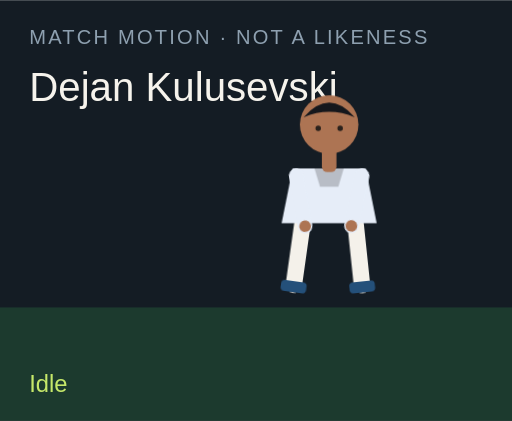
t = 0.00 s
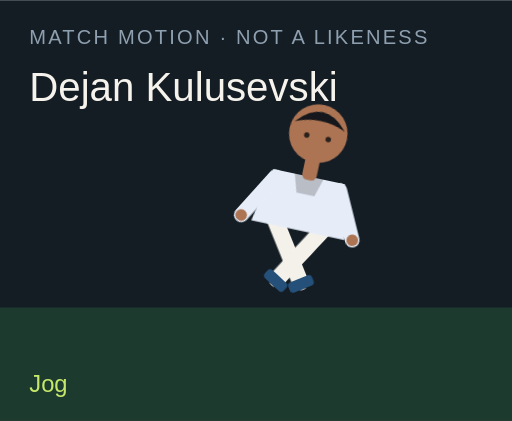
t = 1.50 s
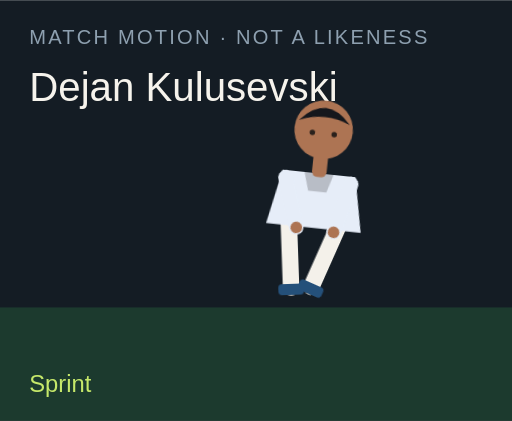
t = 3.00 s
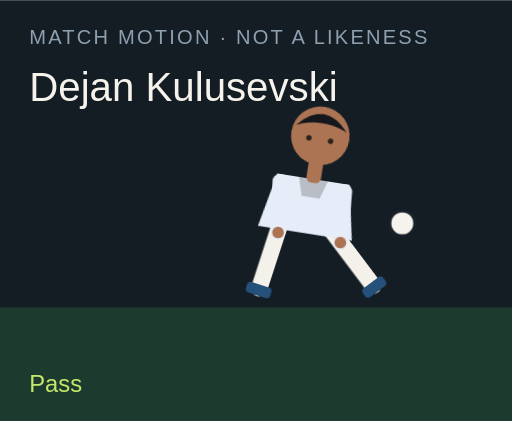
t = 4.50 s
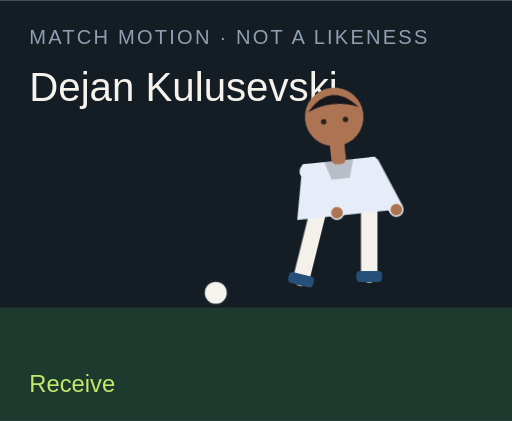
t = 6.00 s
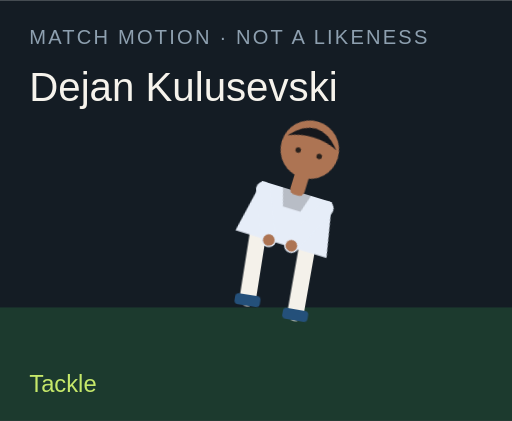
t = 7.50 s

The animated SVG that drew these frames (rendered in a browser with its animation timeline set to each time). Animation: 18 CSS @keyframes rules; one cycle of 9.00 s, repeats indefinitely.

<?xml version="1.0" encoding="UTF-8"?>
<svg xmlns="http://www.w3.org/2000/svg" viewBox="0 0 280 230" role="img">
  <style>@media (prefers-reduced-motion: reduce){animate,animateTransform{display:none}}</style>
  <rect width="280" height="230" fill="#141c24"/>
  <rect y="168" width="280" height="62" fill="#1c3a2e"/>
  <text x="16" y="24" fill="#8ea0b0" font-family="Arial,sans-serif" font-size="11" letter-spacing="1.2">MATCH MOTION · NOT A LIKENESS</text>
  <text x="16" y="55" fill="#f6f3ec" font-family="Impact,sans-serif" font-size="22">Dejan Kulusevski</text>
  <circle r="7" fill="#f6f3ec" stroke="#172028" stroke-width="2" id="motion-14926" cx="150" cy="160" opacity="0">
    
    
    
  </circle>
  <g transform="translate(132 40)">
    <g id="motion-14948" transform="rotate(0 48 90)">
      
      <g id="motion-14950" transform="translate(0 0)">
        
        <g transform="translate(34 78)"><g id="motion-14952" transform="rotate(8)"><path d="M0 0 V38" stroke="#f4f1ea" stroke-width="9" stroke-linecap="round"/><rect x="-7" y="36" width="14" height="6" rx="2" fill="#24507a"/></g></g>
        <g transform="translate(62 78)"><g id="motion-14954" transform="rotate(-6)"><path d="M0 0 V38" stroke="#f4f1ea" stroke-width="9" stroke-linecap="round"/><rect x="-7" y="36" width="14" height="6" rx="2" fill="#24507a"/></g></g>
        <path d="M28 52 h40 l6 30 H22 Z" fill="#e6edf8"/>
        <path d="M40 52 h16 l-3 10 H43 Z" fill="#000" opacity=".2"/>
        <g transform="translate(30 56)"><g id="motion-14956" transform="rotate(-10)"><path d="M0 0 V28" stroke="#e6edf8" stroke-width="8" stroke-linecap="round"/><circle cx="0" cy="28" r="3.2" fill="#ad7453"/></g></g>
        <g transform="translate(66 56)"><g id="motion-14958" transform="rotate(12)"><path d="M0 0 V28" stroke="#e6edf8" stroke-width="8" stroke-linecap="round"/><circle cx="0" cy="28" r="3.2" fill="#ad7453"/></g></g>
        <rect x="44" y="40" width="8" height="14" rx="3" fill="#ad7453"/>
        <circle cx="48" cy="28" r="16" fill="#ad7453"/>
        <path d="M34 24 Q48 8 62 24 Q48 18 34 24" fill="#15171c"/>
        <circle cx="42" cy="30" r="1.5" fill="#2a211c"/><circle cx="54" cy="30" r="1.5" fill="#2a211c"/>
      </g>
    </g>
  </g>
  <text x="16" y="214" fill="#c6e86a" font-family="Arial,sans-serif" font-size="13" opacity="1" id="motion-14930">Idle</text><text x="16" y="214" fill="#c6e86a" font-family="Arial,sans-serif" font-size="13" opacity="0" id="motion-14932">Jog</text><text x="16" y="214" fill="#c6e86a" font-family="Arial,sans-serif" font-size="13" opacity="0" id="motion-14934">Sprint</text><text x="16" y="214" fill="#c6e86a" font-family="Arial,sans-serif" font-size="13" opacity="0" id="motion-14936">Dribble</text><text x="16" y="214" fill="#c6e86a" font-family="Arial,sans-serif" font-size="13" opacity="0" id="motion-14938">Pass</text><text x="16" y="214" fill="#c6e86a" font-family="Arial,sans-serif" font-size="13" opacity="0" id="motion-14940">Shoot</text><text x="16" y="214" fill="#c6e86a" font-family="Arial,sans-serif" font-size="13" opacity="0" id="motion-14942">Receive</text><text x="16" y="214" fill="#c6e86a" font-family="Arial,sans-serif" font-size="13" opacity="0" id="motion-14944">Tackle</text><text x="16" y="214" fill="#c6e86a" font-family="Arial,sans-serif" font-size="13" opacity="0" id="motion-14946">Arms wide</text>
<style>@keyframes track-14927{0%{cx:150px}11.1%{cx:156px}22.2%{cx:164px}33.300000000000004%{cx:142px}44.4%{cx:190px}55.60000000000001%{cx:250px}66.7%{cx:118px}77.8%{cx:150px}88.9%{cx:150px}100%{cx:150px}}@keyframes track-14928{0%{cy:160px}11.1%{cy:158px}22.2%{cy:154px}33.300000000000004%{cy:156px}44.4%{cy:148px}55.60000000000001%{cy:96px}66.7%{cy:160px}77.8%{cy:160px}88.9%{cy:160px}100%{cy:160px}}@keyframes track-14929{0%{opacity:0}11.1%{opacity:0}22.2%{opacity:0}33.300000000000004%{opacity:1}44.4%{opacity:1}55.60000000000001%{opacity:1}66.7%{opacity:1}77.8%{opacity:0}88.9%{opacity:0}100%{opacity:0}}@keyframes track-14931{0%{opacity:1}11.1%{opacity:0}22.2%{opacity:0}33.300000000000004%{opacity:0}44.4%{opacity:0}55.60000000000001%{opacity:0}66.7%{opacity:0}77.8%{opacity:0}88.9%{opacity:0}100%{opacity:1}}@keyframes track-14933{0%{opacity:0}11.1%{opacity:1}22.2%{opacity:0}33.300000000000004%{opacity:0}44.4%{opacity:0}55.60000000000001%{opacity:0}66.7%{opacity:0}77.8%{opacity:0}88.9%{opacity:0}100%{opacity:0}}@keyframes track-14935{0%{opacity:0}11.1%{opacity:0}22.2%{opacity:1}33.300000000000004%{opacity:0}44.4%{opacity:0}55.60000000000001%{opacity:0}66.7%{opacity:0}77.8%{opacity:0}88.9%{opacity:0}100%{opacity:0}}@keyframes track-14937{0%{opacity:0}11.1%{opacity:0}22.2%{opacity:0}33.300000000000004%{opacity:1}44.4%{opacity:0}55.60000000000001%{opacity:0}66.7%{opacity:0}77.8%{opacity:0}88.9%{opacity:0}100%{opacity:0}}@keyframes track-14939{0%{opacity:0}11.1%{opacity:0}22.2%{opacity:0}33.300000000000004%{opacity:0}44.4%{opacity:1}55.60000000000001%{opacity:0}66.7%{opacity:0}77.8%{opacity:0}88.9%{opacity:0}100%{opacity:0}}@keyframes track-14941{0%{opacity:0}11.1%{opacity:0}22.2%{opacity:0}33.300000000000004%{opacity:0}44.4%{opacity:0}55.60000000000001%{opacity:1}66.7%{opacity:0}77.8%{opacity:0}88.9%{opacity:0}100%{opacity:0}}@keyframes track-14943{0%{opacity:0}11.1%{opacity:0}22.2%{opacity:0}33.300000000000004%{opacity:0}44.4%{opacity:0}55.60000000000001%{opacity:0}66.7%{opacity:1}77.8%{opacity:0}88.9%{opacity:0}100%{opacity:0}}@keyframes track-14945{0%{opacity:0}11.1%{opacity:0}22.2%{opacity:0}33.300000000000004%{opacity:0}44.4%{opacity:0}55.60000000000001%{opacity:0}66.7%{opacity:0}77.8%{opacity:1}88.9%{opacity:0}100%{opacity:0}}@keyframes track-14947{0%{opacity:0}11.1%{opacity:0}22.2%{opacity:0}33.300000000000004%{opacity:0}44.4%{opacity:0}55.60000000000001%{opacity:0}66.7%{opacity:0}77.8%{opacity:0}88.9%{opacity:1}100%{opacity:0}}@keyframes track-14949{0%{transform:rotate(0deg)}11.1%{transform:rotate(8deg)}22.2%{transform:rotate(16deg)}33.300000000000004%{transform:rotate(6deg)}44.4%{transform:rotate(4deg)}55.60000000000001%{transform:rotate(14deg)}66.7%{transform:rotate(-6deg)}77.8%{transform:rotate(34deg)}88.9%{transform:rotate(0deg)}100%{transform:rotate(0deg)}}@keyframes track-14951{0%{transform:translate(0px,0px)}11.1%{transform:translate(0px,-3px)}22.2%{transform:translate(0px,-6px)}33.300000000000004%{transform:translate(0px,-2px)}44.4%{transform:translate(0px,2px)}55.60000000000001%{transform:translate(0px,-4px)}66.7%{transform:translate(0px,1px)}77.8%{transform:translate(0px,10px)}88.9%{transform:translate(0px,-8px)}100%{transform:translate(0px,0px)}}@keyframes track-14953{0%{transform:rotate(8deg)}11.1%{transform:rotate(-26deg)}22.2%{transform:rotate(-42deg)}33.300000000000004%{transform:rotate(-8deg)}44.4%{transform:rotate(6deg)}55.60000000000001%{transform:rotate(12deg)}66.7%{transform:rotate(20deg)}77.8%{transform:rotate(-8deg)}88.9%{transform:rotate(-8deg)}100%{transform:rotate(8deg)}}@keyframes track-14955{0%{transform:rotate(-6deg)}11.1%{transform:rotate(24deg)}22.2%{transform:rotate(38deg)}33.300000000000004%{transform:rotate(18deg)}44.4%{transform:rotate(-38deg)}55.60000000000001%{transform:rotate(-54deg)}66.7%{transform:rotate(6deg)}77.8%{transform:rotate(-22deg)}88.9%{transform:rotate(8deg)}100%{transform:rotate(-6deg)}}@keyframes track-14957{0%{transform:rotate(-10deg)}11.1%{transform:rotate(24deg)}22.2%{transform:rotate(36deg)}33.300000000000004%{transform:rotate(-18deg)}44.4%{transform:rotate(10deg)}55.60000000000001%{transform:rotate(-24deg)}66.7%{transform:rotate(-30deg)}77.8%{transform:rotate(12deg)}88.9%{transform:rotate(-58deg)}100%{transform:rotate(-10deg)}}@keyframes track-14959{0%{transform:rotate(12deg)}11.1%{transform:rotate(-20deg)}22.2%{transform:rotate(-32deg)}33.300000000000004%{transform:rotate(14deg)}44.4%{transform:rotate(-26deg)}55.60000000000001%{transform:rotate(18deg)}66.7%{transform:rotate(-22deg)}77.8%{transform:rotate(-6deg)}88.9%{transform:rotate(58deg)}100%{transform:rotate(12deg)}}@media(prefers-reduced-motion:no-preference){#motion-14926{animation:track-14927 9s linear infinite both,track-14928 9s linear infinite both,track-14929 9s steps(1,end) infinite both}#motion-14930{animation:track-14931 9s steps(1,end) infinite both}#motion-14932{animation:track-14933 9s steps(1,end) infinite both}#motion-14934{animation:track-14935 9s steps(1,end) infinite both}#motion-14936{animation:track-14937 9s steps(1,end) infinite both}#motion-14938{animation:track-14939 9s steps(1,end) infinite both}#motion-14940{animation:track-14941 9s steps(1,end) infinite both}#motion-14942{animation:track-14943 9s steps(1,end) infinite both}#motion-14944{animation:track-14945 9s steps(1,end) infinite both}#motion-14946{animation:track-14947 9s steps(1,end) infinite both}#motion-14948{animation:track-14949 9s linear infinite both}#motion-14950{animation:track-14951 9s linear infinite both}#motion-14952{animation:track-14953 9s linear infinite both}#motion-14954{animation:track-14955 9s linear infinite both}#motion-14956{animation:track-14957 9s linear infinite both}#motion-14958{animation:track-14959 9s linear infinite both}}</style></svg>
